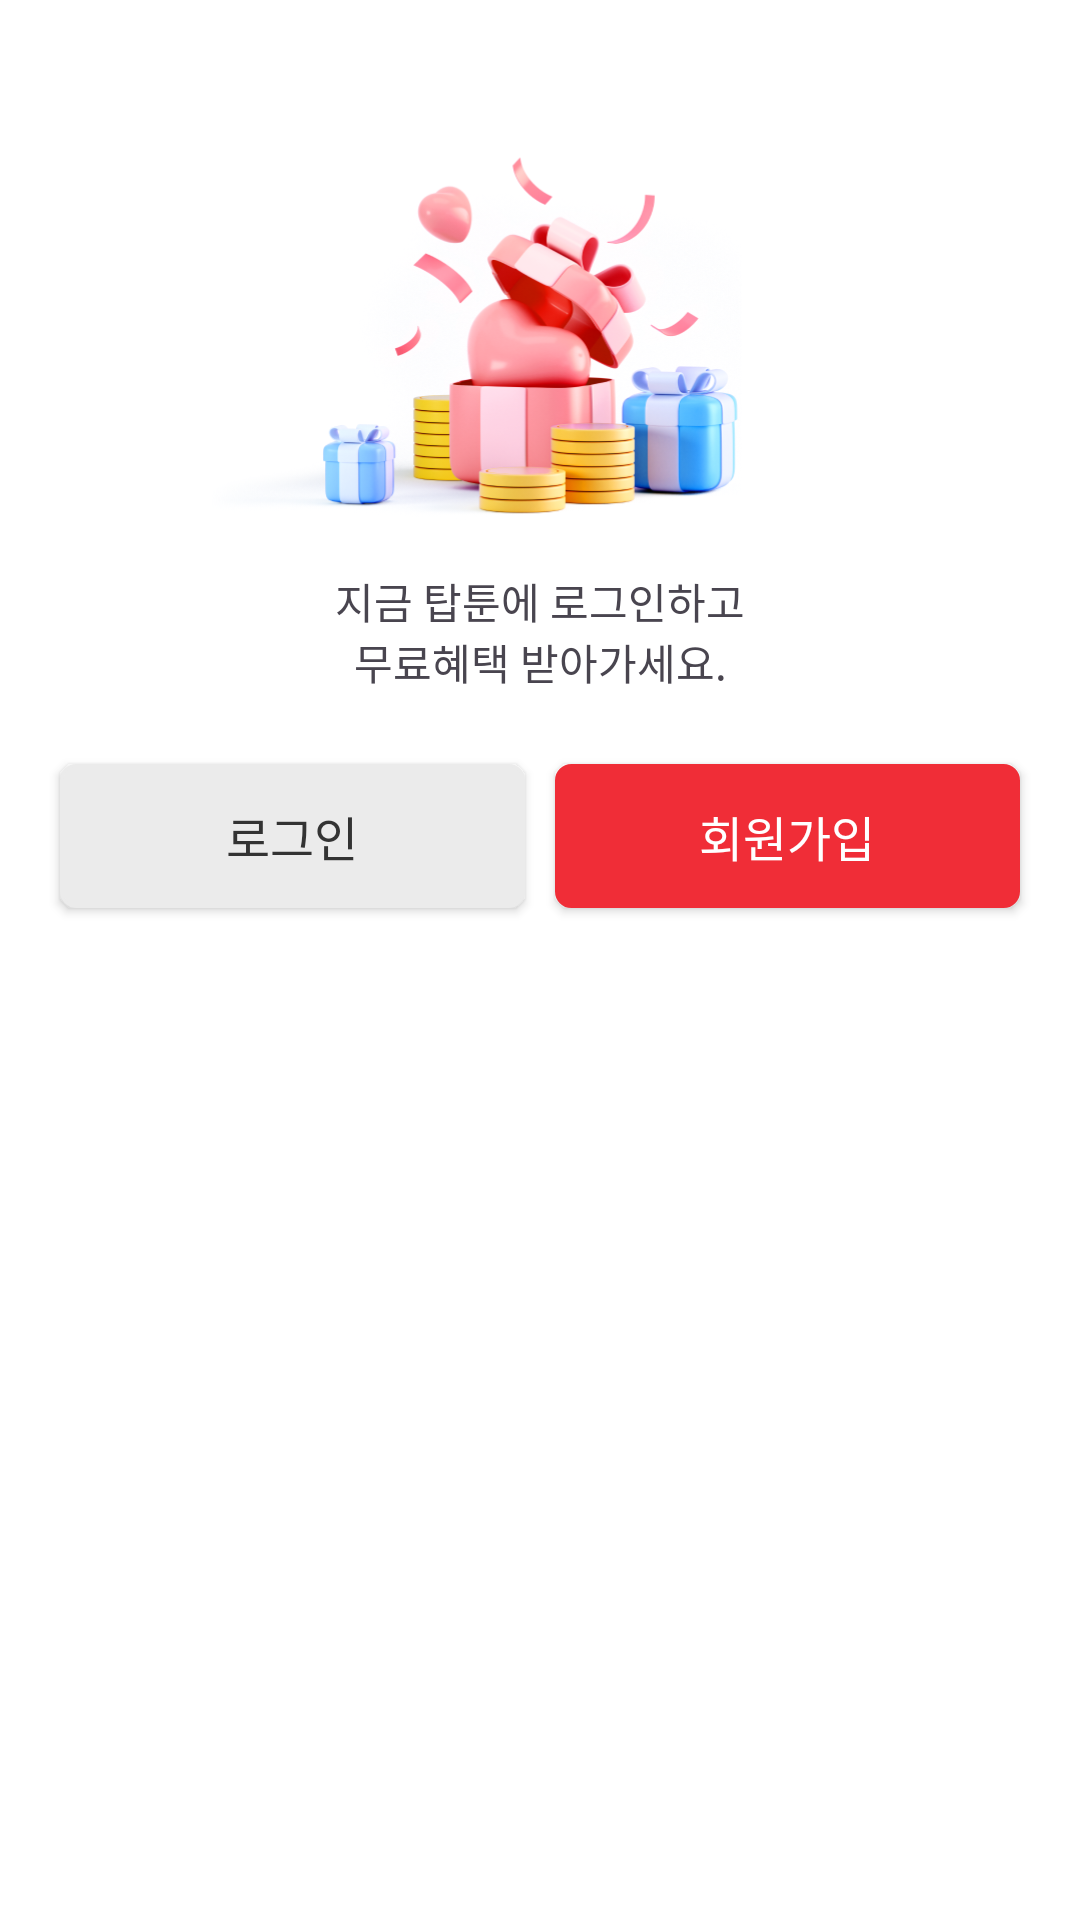

Produce the Android XML layout that renders to this screen, including the resource entries it uses.
<!-- AndroidManifest.xml: application theme Theme.TopToon -->
<!-- res/layout/tmp.xml -->
<?xml version="1.0" encoding="utf-8"?>
<androidx.constraintlayout.widget.ConstraintLayout xmlns:android="http://schemas.android.com/apk/res/android"
    xmlns:app="http://schemas.android.com/apk/res-auto"
    xmlns:tools="http://schemas.android.com/tools"
    android:layout_width="match_parent"
    android:layout_height="match_parent"
    android:background="@color/white">

    <ImageView
        android:id="@+id/ivDrawer"
        android:layout_width="219dp"
        android:layout_height="130dp"
        android:layout_marginTop="50dp"
        app:layout_constraintEnd_toEndOf="parent"
        app:layout_constraintStart_toStartOf="parent"
        app:layout_constraintTop_toTopOf="parent"
        app:srcCompat="@drawable/drawer_giftbox" />

    <TextView
        android:id="@+id/tvDrawer"
        android:layout_width="150dp"
        android:layout_height="wrap_content"
        android:layout_marginTop="10dp"
        android:gravity="center"
        android:text="지금 탑툰에 로그인하고 무료혜택 받아가세요."
        app:layout_constraintEnd_toEndOf="parent"
        app:layout_constraintStart_toStartOf="parent"
        app:layout_constraintTop_toBottomOf="@+id/ivDrawer" />

    <androidx.appcompat.widget.AppCompatButton
        android:id="@+id/drawerBtnLogin"
        android:layout_width="0dp"
        android:layout_height="wrap_content"
        android:layout_marginStart="20dp"
        android:layout_marginTop="24dp"
        android:layout_marginEnd="5dp"
        android:background="@drawable/drawer_button_normal"
        android:text="로그인"
        android:textColor="#333"
        android:textSize="16dp"
        app:layout_constraintEnd_toStartOf="@+id/drawerBtnSignUp"
        app:layout_constraintHorizontal_bias="0.69"
        app:layout_constraintStart_toStartOf="parent"
        app:layout_constraintTop_toBottomOf="@+id/tvDrawer" />

    <androidx.appcompat.widget.AppCompatButton
        android:id="@+id/drawerBtnSignUp"
        android:layout_width="0dp"
        android:layout_height="wrap_content"
        android:layout_marginStart="5dp"
        android:layout_marginTop="24dp"
        android:layout_marginEnd="20dp"
        android:background="@drawable/drawer_button"
        android:text="회원가입"
        android:textColor="@color/white"
        android:textSize="16dp"
        app:layout_constraintEnd_toEndOf="parent"
        app:layout_constraintStart_toEndOf="@+id/drawerBtnLogin"
        app:layout_constraintTop_toBottomOf="@+id/tvDrawer" />

    <androidx.recyclerview.widget.RecyclerView
        android:id="@+id/rvDrawer"
        android:layout_width="0dp"
        android:layout_height="0dp"
        android:layout_marginTop="20dp"
        app:layout_constraintBottom_toBottomOf="parent"
        app:layout_constraintEnd_toEndOf="parent"
        app:layout_constraintStart_toStartOf="parent"
        app:layout_constraintTop_toBottomOf="@+id/drawerBtnLogin" />
</androidx.constraintlayout.widget.ConstraintLayout>
<!-- resources referenced by this layout -->
<resources>
  <color name="white">#FFFFFFFF</color>
  <!-- drawable drawer_button (drawable) -->
  <?xml version="1.0" encoding="utf-8"?>
  <shape xmlns:android="http://schemas.android.com/apk/res/android">
      <solid android:color="#F02D37"/>
      <stroke android:width="1dp" android:color="#F02D37"/>
      <corners android:radius="5dp"/>
  </shape>
  <!-- drawable drawer_button_normal (drawable) -->
  <?xml version="1.0" encoding="utf-8"?>
  <shape xmlns:android="http://schemas.android.com/apk/res/android">
      <solid android:color="#EBEBEB"/>
      <stroke android:width="1dp" android:color="#EBEBEB"/>
      <corners android:radius="5dp"/>
  </shape>
  <!-- drawable drawer_giftbox: png bitmap (drawable, 245135 bytes) -->
  <style name="Theme.TopToon" parent="Base.Theme.TopToon" />
  <style name="Base.Theme.TopToon" parent="Theme.Material3.DayNight.NoActionBar">
          
          
      </style>
</resources>
